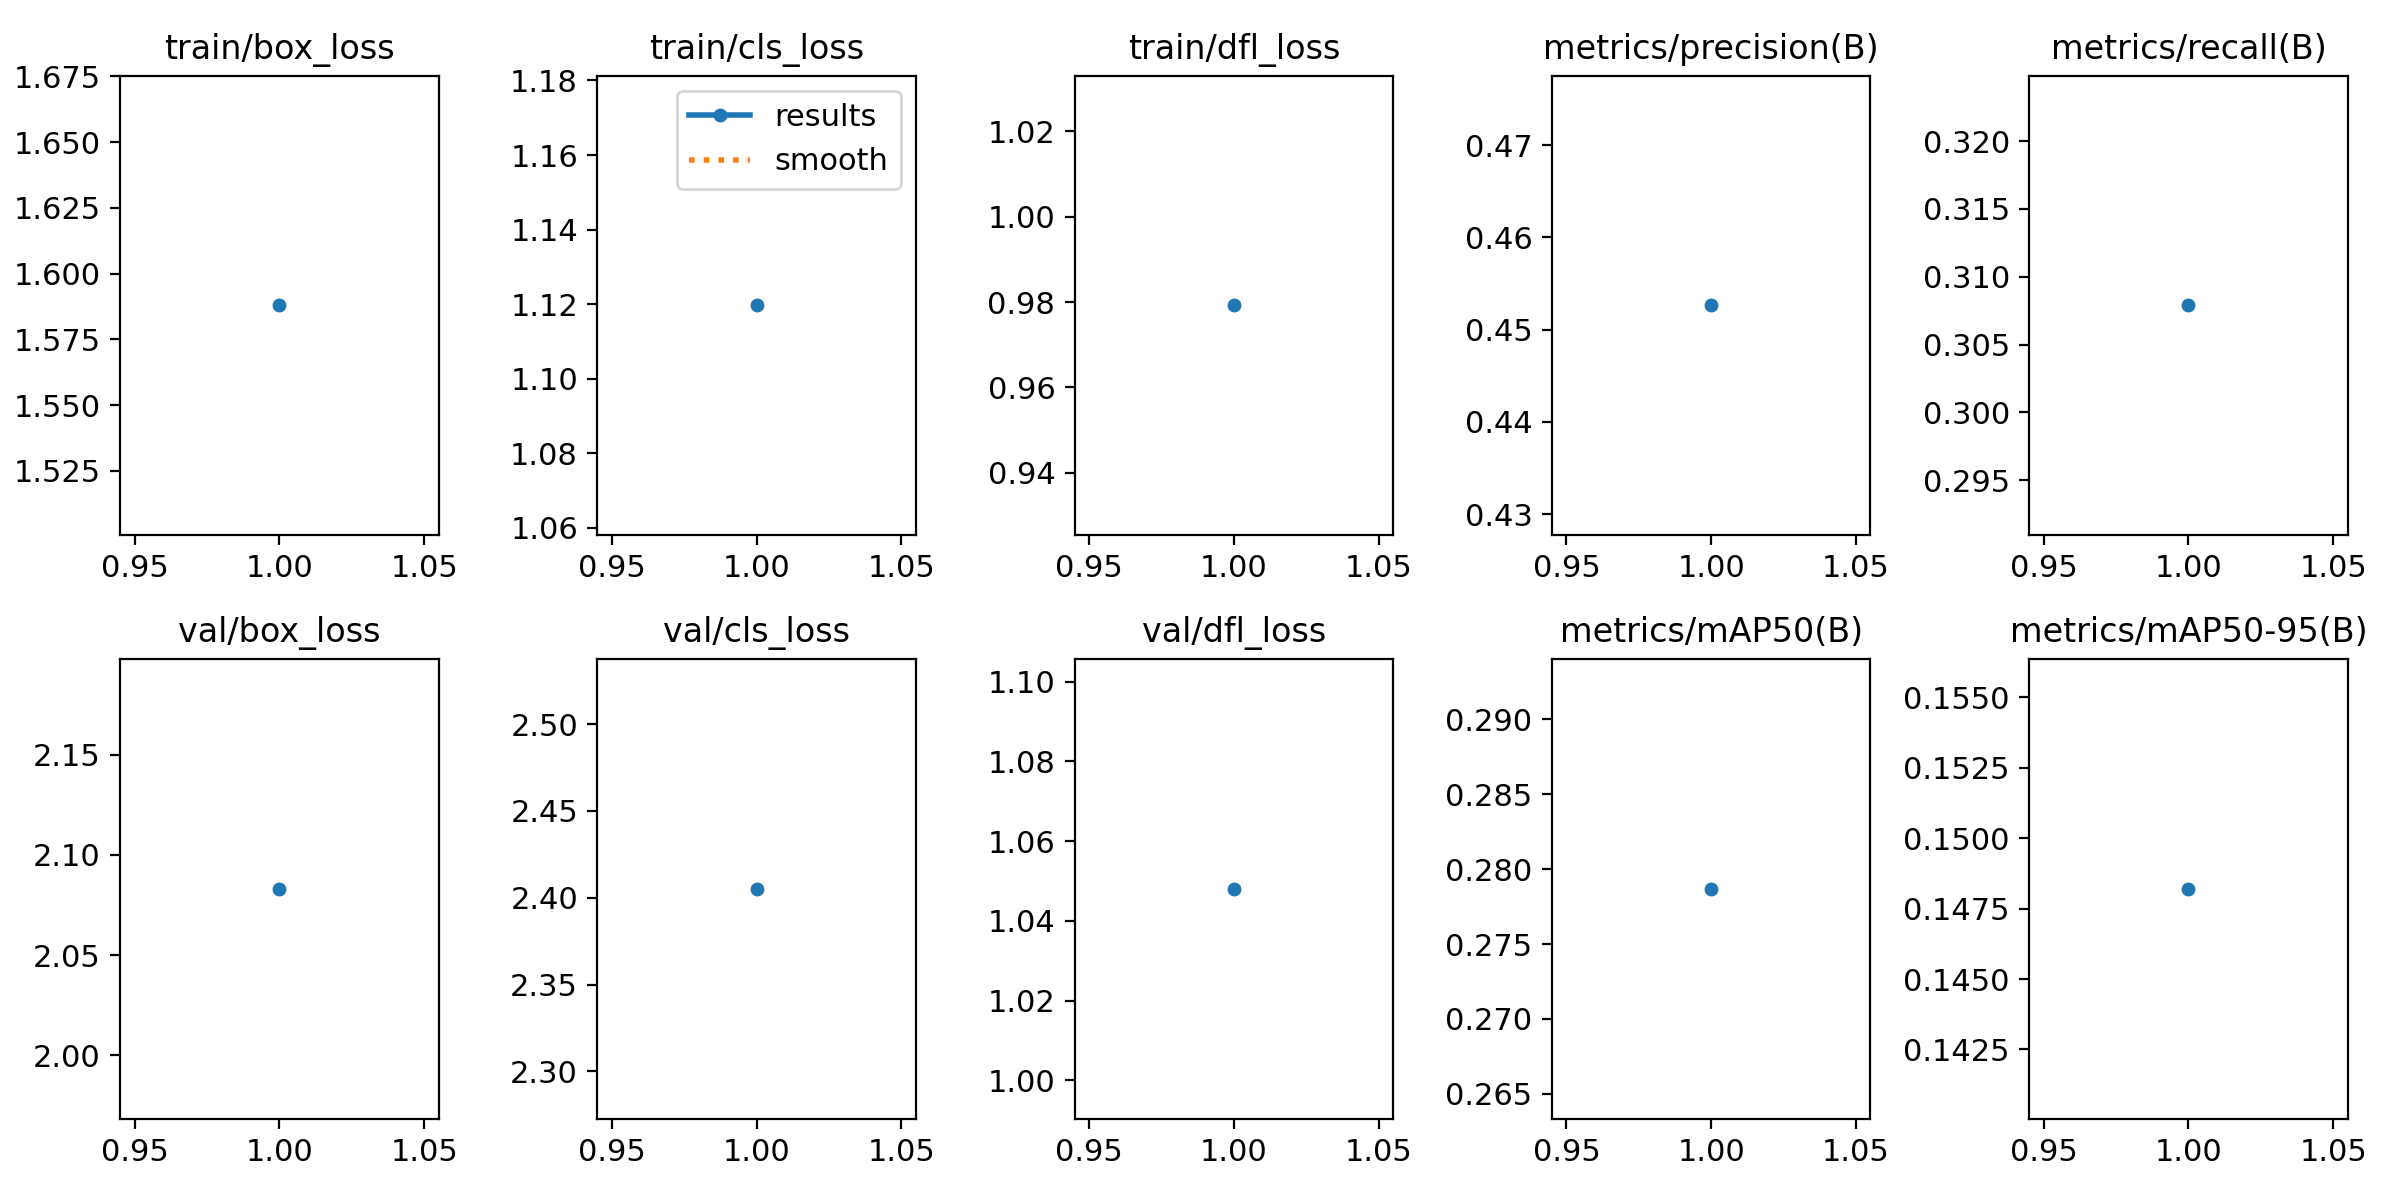

Source data for this figure (header and first rows):
epoch, time, train/box_loss, train/cls_loss, train/dfl_loss, metrics/precision(B), metrics/recall(B), metrics/mAP50(B), metrics/mAP50-95(B), val/box_loss, val/cls_loss, val/dfl_loss, lr/pg0, lr/pg1, lr/pg2
1, 53.76, 1.588, 1.12, 0.9792, 0.4526, 0.3079, 0.2787, 0.1482, 2.083, 2.405, 1.048, 0.0001143, 0.0001143, 0.0001143
